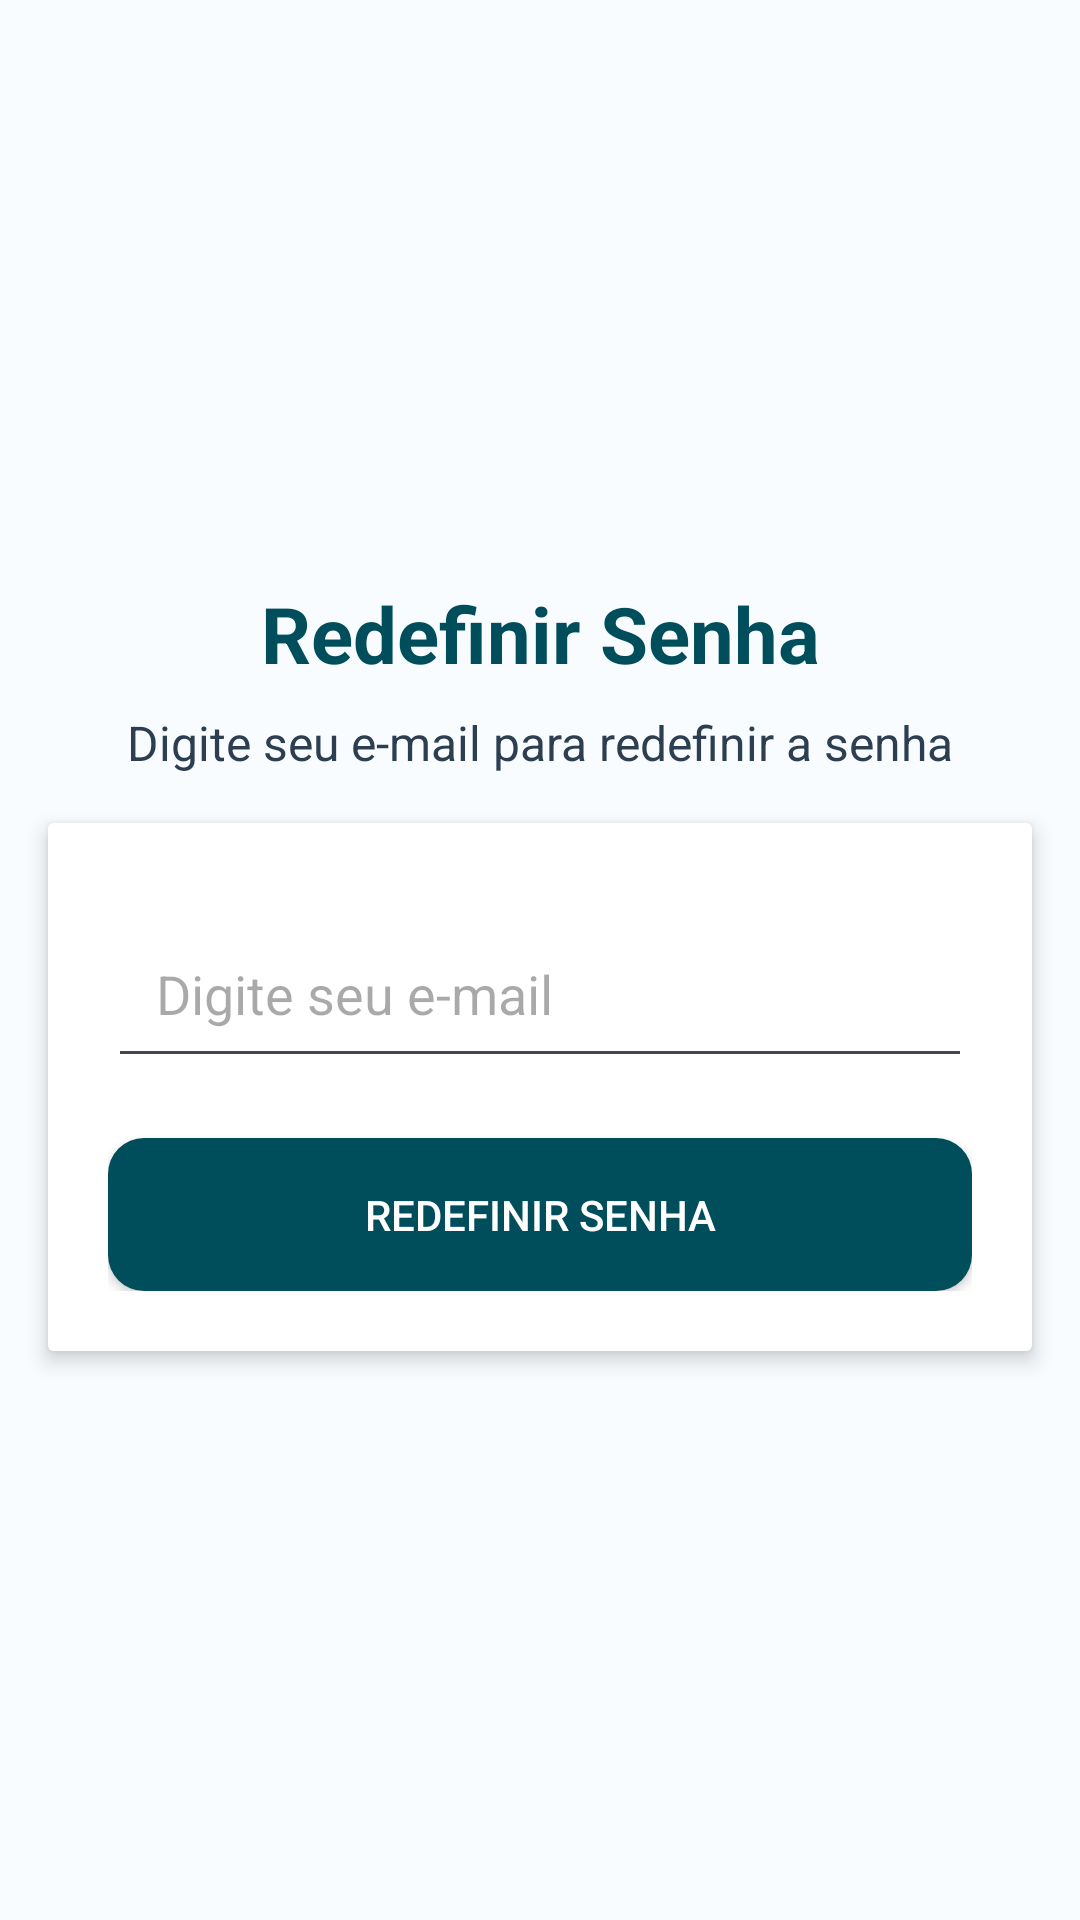

The Android layout XML behind this screen, and the referenced resources:
<!-- AndroidManifest.xml: application theme Theme.GlicOne -->
<!-- res/layout/activity_redefinir_senha.xml -->
<?xml version="1.0" encoding="utf-8"?>
<androidx.constraintlayout.widget.ConstraintLayout xmlns:android="http://schemas.android.com/apk/res/android"
    xmlns:app="http://schemas.android.com/apk/res-auto"
    xmlns:tools="http://schemas.android.com/tools"
    android:id="@+id/main"
    android:layout_width="match_parent"
    android:layout_height="match_parent"
    android:background="#F8FCFF"
    tools:context=".RedefinirSenhaActivity">

    <ImageView
        android:id="@+id/logo"
        android:layout_width="209dp"
        android:layout_height="96dp"
        android:scaleType="centerCrop"
        app:layout_constraintBottom_toBottomOf="parent"
        app:layout_constraintEnd_toEndOf="parent"
        app:layout_constraintStart_toStartOf="parent"
        app:layout_constraintTop_toTopOf="parent"
        app:layout_constraintVertical_bias="0.15"
        app:srcCompat="@drawable/gliconelogotipo" />

    <TextView
        android:id="@+id/tituloRedefinirSenha"
        android:layout_width="wrap_content"
        android:layout_height="wrap_content"
        android:layout_marginTop="16dp"
        android:text="Redefinir Senha"
        android:textColor="#004D5C"
        android:textSize="26sp"
        android:textStyle="bold"
        app:layout_constraintTop_toBottomOf="@id/logo"
        app:layout_constraintStart_toStartOf="parent"
        app:layout_constraintEnd_toEndOf="parent" />

    <TextView
        android:id="@+id/subtitulo"
        android:layout_width="wrap_content"
        android:layout_height="wrap_content"
        android:text="Digite seu e-mail para redefinir a senha"
        android:textColor="#2C3E50"
        android:textSize="16sp"
        android:layout_marginTop="8dp"
        app:layout_constraintTop_toBottomOf="@id/tituloRedefinirSenha"
        app:layout_constraintStart_toStartOf="parent"
        app:layout_constraintEnd_toEndOf="parent" />

    <androidx.cardview.widget.CardView
        android:layout_width="match_parent"
        android:layout_height="wrap_content"
        android:layout_margin="16dp"
        android:radius="12dp"
        app:cardElevation="4dp"
        app:layout_constraintTop_toBottomOf="@id/subtitulo">

        <LinearLayout
            android:layout_width="match_parent"
            android:layout_height="wrap_content"
            android:background="@android:color/white"
            android:orientation="vertical"
            android:padding="20dp">

            <EditText
                android:id="@+id/editTextEmail"
                android:layout_width="match_parent"
                android:layout_height="55dp"
                android:layout_marginTop="10dp"
                android:hint="Digite seu e-mail"
                android:inputType="textEmailAddress"
                android:padding="16dp" />

            <android.widget.Button
                android:id="@+id/buttonRedefinir"
                android:layout_width="match_parent"
                android:layout_height="51dp"
                android:layout_marginTop="20dp"
                android:background="@drawable/button_background"
                android:text="Redefinir Senha"
                android:textColor="#FFFFFF" />
        </LinearLayout>
    </androidx.cardview.widget.CardView>

</androidx.constraintlayout.widget.ConstraintLayout>
<!-- resources referenced by this layout -->
<resources>
  <!-- drawable button_background (drawable) -->
  <?xml version="1.0" encoding="utf-8"?>
  <selector xmlns:android="http://schemas.android.com/apk/res/android">
      <item android:state_pressed="true">
          <shape android:shape="rectangle">
              <solid android:color="#007C82" />
              <corners android:radius="12dp" />
          </shape>
      </item>
      <item>
          <shape android:shape="rectangle">
              <solid android:color="#004D5C" />
              <corners android:radius="12dp" />
          </shape>
      </item>
  </selector>
  <style name="Theme.GlicOne" parent="Base.Theme.GlicOne" />
  <style name="Base.Theme.GlicOne" parent="Theme.Material3.DayNight.NoActionBar">
          
          
      </style>
</resources>
